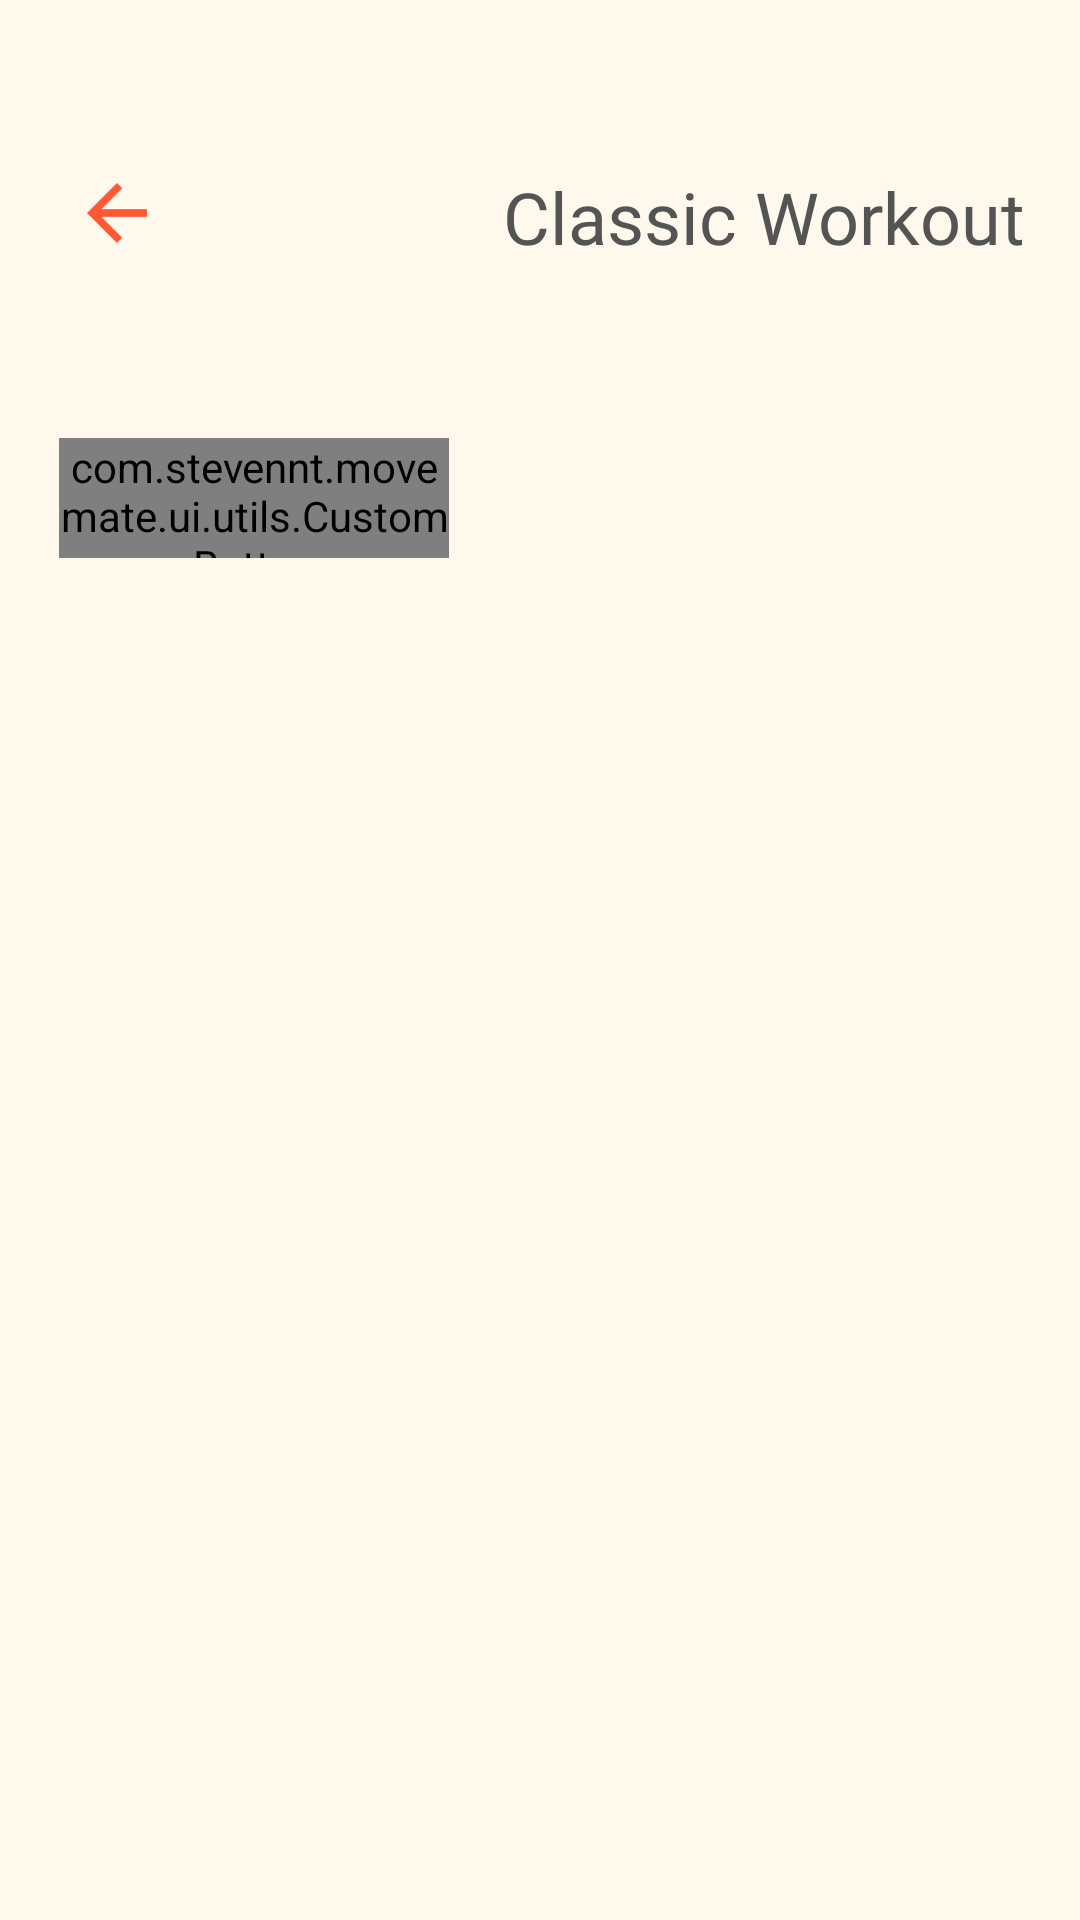

Produce the Android XML layout that renders to this screen, including the resource entries it uses.
<!-- AndroidManifest.xml: application theme Theme.MoveMate -->
<!-- res/layout/activity_my_plan.xml -->
<?xml version="1.0" encoding="utf-8"?>
<androidx.constraintlayout.widget.ConstraintLayout xmlns:android="http://schemas.android.com/apk/res/android"
    xmlns:app="http://schemas.android.com/apk/res-auto"
    xmlns:tools="http://schemas.android.com/tools"
    android:layout_width="match_parent"
    android:layout_height="match_parent"
    tools:context=".ui.myplan.MyPlanActivity"
    android:background="@color/offWhite">

    <com.stevennt.movemate.ui.utils.CustomButton
        android:id="@+id/btn_myplan"
        android:layout_width="130dp"
        android:layout_height="40dp"
        android:layout_marginTop="60dp"
        android:fontFamily="@font/helvetica_neue_bold"
        android:hint="@string/start"
        android:textAllCaps="false"
        app:layout_constraintEnd_toEndOf="parent"
        app:layout_constraintHorizontal_bias="0.085"
        app:layout_constraintStart_toStartOf="parent"
        app:layout_constraintTop_toBottomOf="@+id/back_myplan" />

    <TextView
        android:id="@+id/tv_my_plan"
        android:layout_width="wrap_content"
        android:layout_height="wrap_content"
        android:layout_marginTop="56dp"
        android:fontFamily="@font/helvetica_neue_bold"
        android:text="Classic Workout"
        android:textColor="@color/gray"
        android:textSize="24sp"
        app:layout_constraintEnd_toEndOf="parent"
        app:layout_constraintHorizontal_bias="0.86"
        app:layout_constraintStart_toEndOf="@+id/back_myplan"
        app:layout_constraintTop_toTopOf="parent" />

    <ImageView
        android:id="@+id/back_myplan"
        android:layout_width="30dp"
        android:layout_height="30dp"
        android:layout_marginStart="24dp"
        android:layout_marginTop="56dp"
        android:clickable="true"
        android:contentDescription="@string/arrow_back"
        android:focusable="true"
        app:layout_constraintStart_toStartOf="parent"
        app:layout_constraintTop_toTopOf="parent"
        app:srcCompat="@drawable/arrow_back"
        app:tint="@color/orange" />

    <androidx.recyclerview.widget.RecyclerView
        android:id="@+id/rv_myplan"
        android:layout_width="match_parent"
        android:layout_height="550dp"
        android:layout_marginLeft="28dp"
        android:layout_marginTop="16dp"
        android:layout_marginRight="28dp"
        app:layout_constraintBottom_toBottomOf="parent"
        app:layout_constraintEnd_toEndOf="parent"
        app:layout_constraintStart_toStartOf="parent"
        app:layout_constraintTop_toBottomOf="@+id/btn_myplan"
        app:layout_constraintVertical_bias="0.072" />
</androidx.constraintlayout.widget.ConstraintLayout>
<!-- resources referenced by this layout -->
<resources>
  <color name="gray">#545454</color>
  <color name="offWhite">#FFF8EC</color>
  <color name="orange">#FF5834</color>
  <!-- drawable arrow_back: png bitmap (drawable, 743 bytes) -->
  <string name="arrow_back">arrow back</string>
  <string name="start">Start</string>
  <style name="Theme.MoveMate" parent="Theme.MaterialComponents.DayNight.DarkActionBar">
          
          <item name="colorPrimary">@color/purple_500</item>
          <item name="colorPrimaryVariant">@color/purple_700</item>
          <item name="colorOnPrimary">@color/white</item>
          
          <item name="colorSecondary">@color/teal_200</item>
          <item name="colorSecondaryVariant">@color/teal_700</item>
          <item name="colorOnSecondary">@color/black</item>
          
          <item name="android:statusBarColor">?attr/colorPrimaryVariant</item>
          
      </style>
  <color name="purple_500">#FF6200EE</color>
  <color name="purple_700">#FF3700B3</color>
  <color name="white">#FFFFFFFF</color>
  <color name="teal_200">#FF03DAC5</color>
  <color name="teal_700">#FF018786</color>
  <color name="black">#FF000000</color>
</resources>
